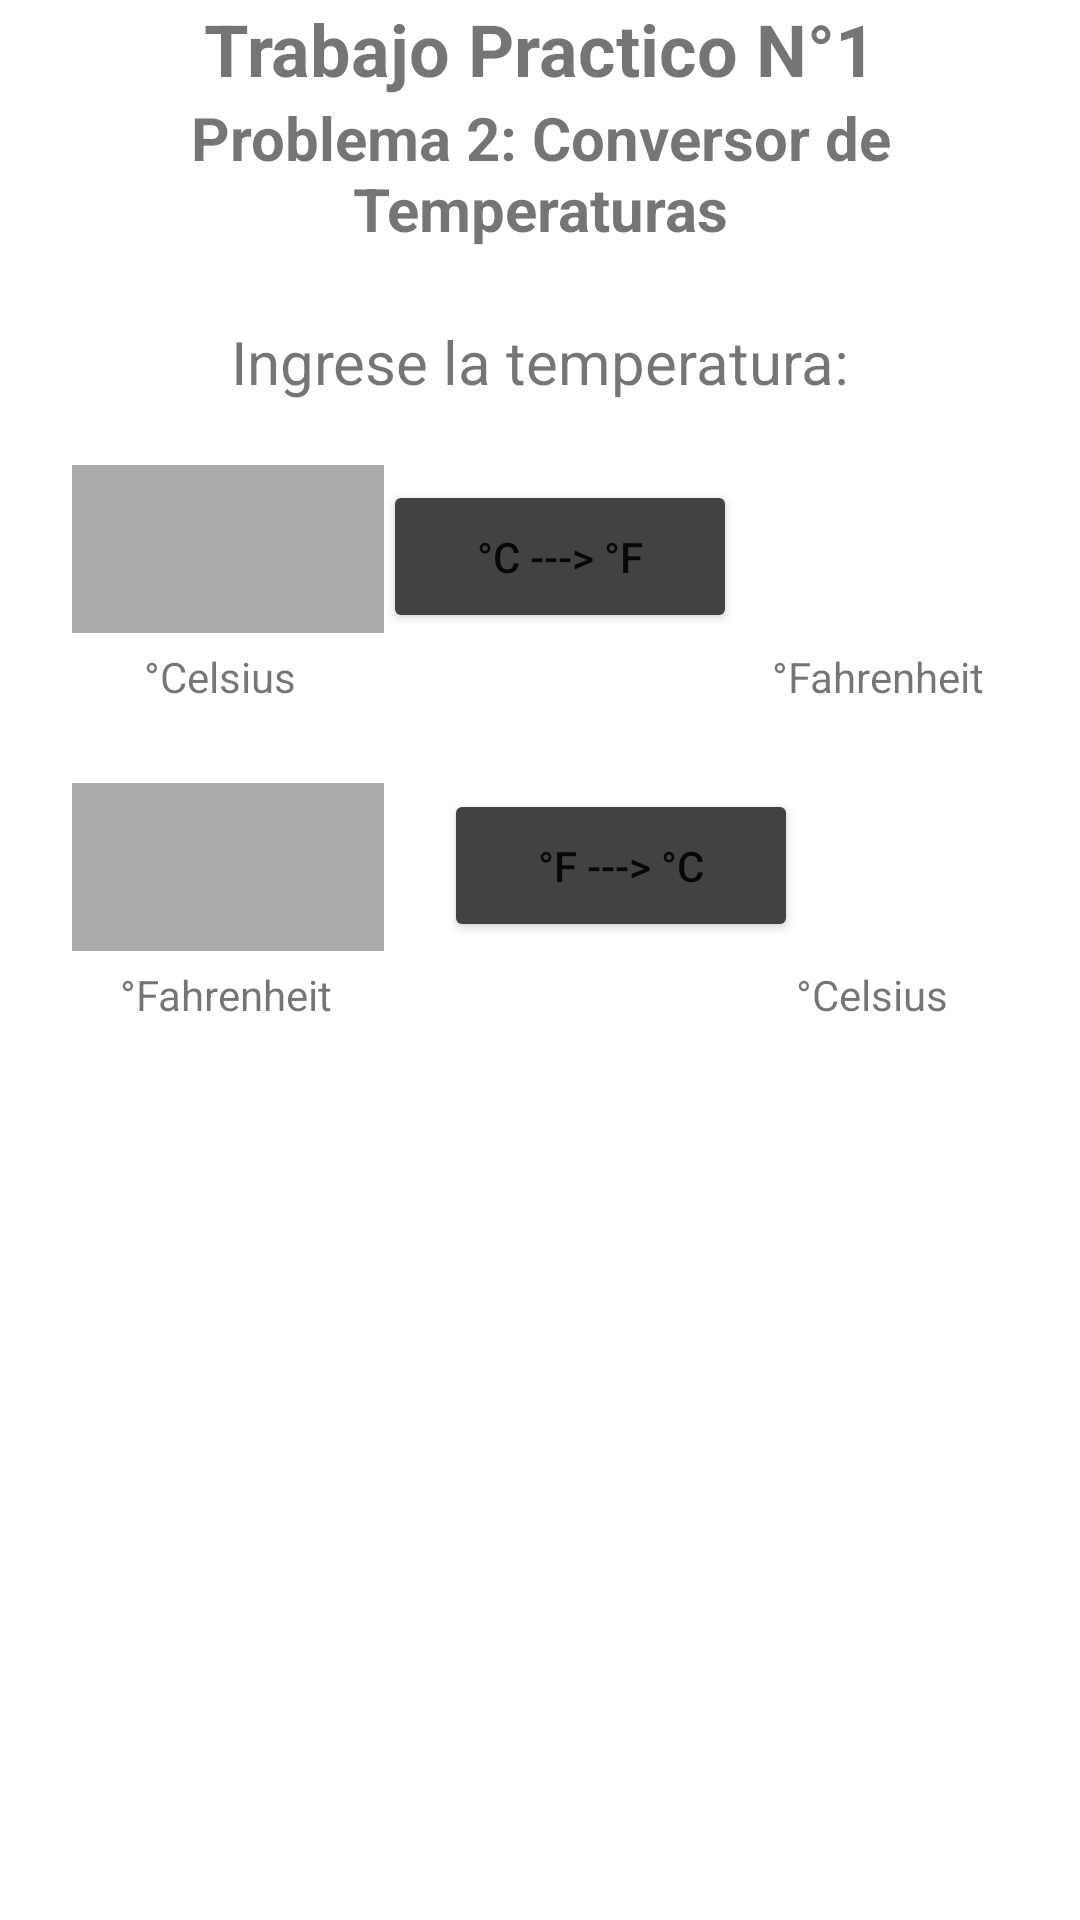

Produce the Android XML layout that renders to this screen, including the resource entries it uses.
<!-- AndroidManifest.xml: application theme Theme.APPTP1 -->
<!-- res/layout/activity_p2.xml -->
<?xml version="1.0" encoding="utf-8"?>
<LinearLayout xmlns:android="http://schemas.android.com/apk/res/android"
    xmlns:app="http://schemas.android.com/apk/res-auto"
    xmlns:tools="http://schemas.android.com/tools"
    android:layout_width="match_parent"
    android:layout_height="match_parent"
    android:background="@color/cardview_light_background"
    android:orientation="vertical"
    tools:context="views.activityP2">

    <TextView
        android:id="@+id/titulo"
        android:layout_width="match_parent"
        android:layout_height="wrap_content"
        android:ems="10"
        android:inputType="textPersonName"
        android:text="Trabajo Practico N°1"
        android:textAlignment="center"
        android:textSize="24sp"
        android:textStyle="bold" />

    <TextView
        android:id="@+id/P2_descripcion"
        android:layout_width="match_parent"
        android:layout_height="wrap_content"
        android:text="Problema 2: Conversor de Temperaturas"
        android:textAlignment="center"
        android:textSize="20sp"
        android:textStyle="bold" />

    <androidx.constraintlayout.widget.ConstraintLayout
        android:layout_width="match_parent"
        android:layout_height="match_parent">

        <TextView
            android:id="@+id/P2_resultado2"
            android:layout_width="104dp"
            android:layout_height="56dp"
            android:layout_marginTop="50dp"
            android:background="@android:color/darker_gray"
            android:backgroundTint="@color/white"
            android:textAlignment="center"
            android:textAllCaps="false"
            android:textSize="16sp"
            app:layout_constraintEnd_toEndOf="parent"
            app:layout_constraintHorizontal_bias="0.916"
            app:layout_constraintStart_toEndOf="@+id/P2_temp_ingresada1"
            app:layout_constraintTop_toBottomOf="@+id/P2_resultado1" />

        <EditText
            android:id="@+id/P2_temp_ingresada2"
            android:layout_width="104dp"
            android:layout_height="56dp"
            android:layout_marginStart="24dp"
            android:layout_marginTop="50dp"
            android:background="@android:color/darker_gray"
            android:ems="10"
            android:inputType="numberSigned|number"
            android:textAlignment="center"
            app:layout_constraintStart_toStartOf="parent"
            app:layout_constraintTop_toBottomOf="@+id/P2_temp_ingresada1" />

        <TextView
            android:id="@+id/P2_ingrese"
            android:layout_width="221dp"
            android:layout_height="33dp"
            android:layout_marginTop="24dp"
            android:text="Ingrese la temperatura:"
            android:textAlignment="center"
            android:textSize="20sp"
            app:layout_constraintEnd_toEndOf="parent"
            app:layout_constraintStart_toStartOf="parent"
            app:layout_constraintTop_toTopOf="parent" />

        <EditText
            android:id="@+id/P2_temp_ingresada1"
            android:layout_width="104dp"
            android:layout_height="56dp"
            android:layout_marginStart="24dp"
            android:layout_marginTop="72dp"
            android:background="@android:color/darker_gray"
            android:ems="10"
            android:inputType="numberSigned|number"
            android:textAlignment="center"
            app:layout_constraintStart_toStartOf="parent"
            app:layout_constraintTop_toTopOf="parent" />

        <Button
            android:id="@+id/P2_btn_C_to_F"
            android:layout_width="118dp"
            android:layout_height="51dp"
            android:layout_marginTop="20dp"
            android:backgroundTint="@color/cardview_dark_background"
            android:text="°C ---> °F"
            app:layout_constraintEnd_toStartOf="@+id/P2_resultado1"
            app:layout_constraintHorizontal_bias="0.444"
            app:layout_constraintStart_toEndOf="@+id/P2_temp_ingresada1"
            app:layout_constraintTop_toBottomOf="@+id/P2_ingrese" />

        <TextView
            android:id="@+id/P2_resultado1"
            android:layout_width="104dp"
            android:layout_height="56dp"
            android:layout_marginTop="72dp"
            android:background="@android:color/darker_gray"
            android:backgroundTint="@color/white"
            android:textAlignment="center"
            android:textSize="18sp"
            app:layout_constraintEnd_toEndOf="parent"
            app:layout_constraintHorizontal_bias="0.911"
            app:layout_constraintStart_toEndOf="@+id/P2_temp_ingresada1"
            app:layout_constraintTop_toTopOf="parent" />

        <Button
            android:id="@+id/P2_btn_F_to_C"
            android:layout_width="118dp"
            android:layout_height="51dp"
            android:layout_marginStart="20dp"
            android:layout_marginTop="52dp"
            android:backgroundTint="@color/cardview_dark_background"
            android:text="°F ---> °C"
            app:layout_constraintEnd_toStartOf="@+id/P2_resultado2"
            app:layout_constraintHorizontal_bias="0.0"
            app:layout_constraintStart_toEndOf="@+id/P2_temp_ingresada2"
            app:layout_constraintTop_toBottomOf="@+id/P2_btn_C_to_F" />

        <TextView
            android:id="@+id/P2_celsius1"
            android:layout_width="wrap_content"
            android:layout_height="wrap_content"
            android:layout_marginStart="48dp"
            android:layout_marginTop="5dp"
            android:text="°Celsius"
            app:layout_constraintStart_toStartOf="parent"
            app:layout_constraintTop_toBottomOf="@+id/P2_temp_ingresada1" />

        <TextView
            android:id="@+id/P2_Fahrenheit2"
            android:layout_width="wrap_content"
            android:layout_height="wrap_content"
            android:layout_marginStart="40dp"
            android:layout_marginTop="5dp"
            android:text="°Fahrenheit"
            app:layout_constraintStart_toStartOf="parent"
            app:layout_constraintTop_toBottomOf="@+id/P2_temp_ingresada2" />

        <TextView
            android:id="@+id/P2_Fahrenheit1"
            android:layout_width="wrap_content"
            android:layout_height="wrap_content"
            android:layout_marginTop="5dp"
            android:layout_marginEnd="32dp"
            android:text="°Fahrenheit"
            app:layout_constraintEnd_toEndOf="parent"
            app:layout_constraintTop_toBottomOf="@+id/P2_resultado1" />

        <TextView
            android:id="@+id/P2_Celsius2"
            android:layout_width="wrap_content"
            android:layout_height="wrap_content"
            android:layout_marginTop="5dp"
            android:layout_marginEnd="44dp"
            android:text="°Celsius"
            app:layout_constraintEnd_toEndOf="parent"
            app:layout_constraintTop_toBottomOf="@+id/P2_resultado2" />

    </androidx.constraintlayout.widget.ConstraintLayout>

</LinearLayout>
<!-- resources referenced by this layout -->
<resources>
  <style name="Theme.APPTP1" parent="Theme.MaterialComponents.DayNight.DarkActionBar">
          
          <item name="colorPrimary">@color/purple_500</item>
          <item name="colorPrimaryVariant">@color/purple_700</item>
          <item name="colorOnPrimary">@color/white</item>
          
          <item name="colorSecondary">@color/teal_200</item>
          <item name="colorSecondaryVariant">@color/teal_700</item>
          <item name="colorOnSecondary">@color/black</item>
          
          <item name="android:statusBarColor" tools:targetApi="l">?attr/colorPrimaryVariant</item>
          
      </style>
  <!-- not gathered from this repository: default colours our renderer supplied (Android Studio template values) -->
  <color name="purple_500">#FF6200EE</color>
  <color name="purple_700">#FF3700B3</color>
  <color name="teal_200">#FF03DAC5</color>
  <color name="teal_700">#FF018786</color>
  <color name="black">#FF000000</color>
  <color name="white">#FFFFFFFF</color>
</resources>
